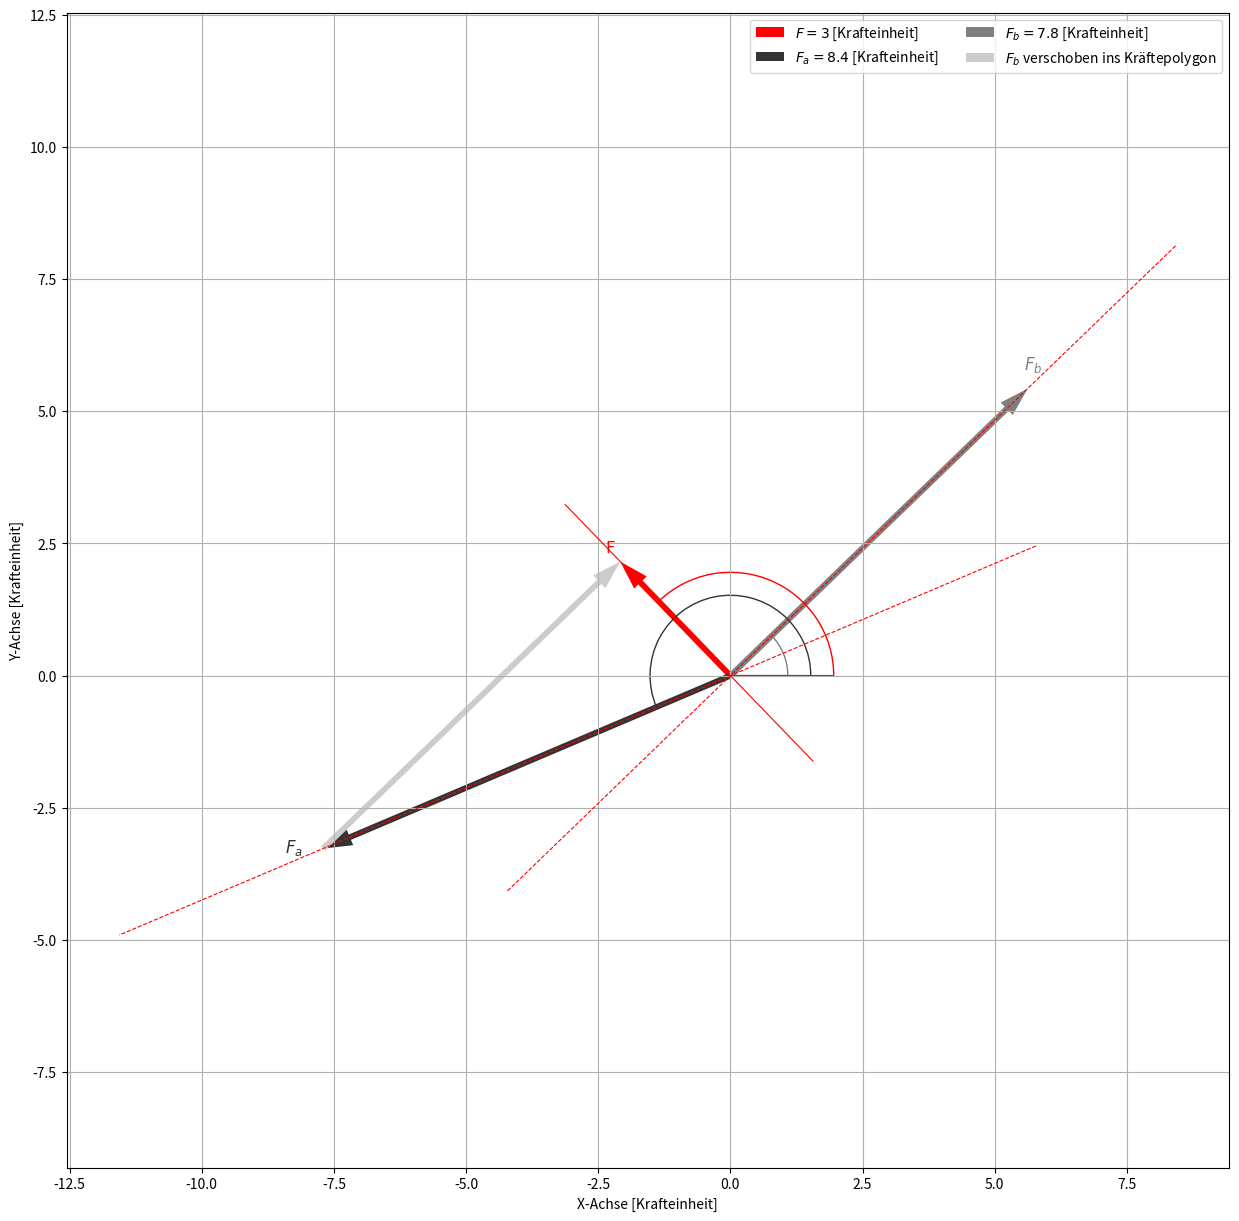

Reproduce this figure in Python.
import numpy as np
import matplotlib.pyplot as plt
import matplotlib.patches as patches


def kraftzerlegung_plot(phi_F, F, phi_a, phi_b):
    # Berechnete Komponenten F_a und F_b der zerlegten Kraft
    F_a = F / (np.cos(np.radians(phi_a)) * np.sin(np.radians(phi_b)) - np.cos(np.radians(phi_b)) * np.sin(np.radians(phi_a))) * (
                np.sin(np.radians(phi_b)) * np.cos(np.radians(phi_F)) - np.cos(np.radians(phi_b)) * np.sin(
            np.radians(phi_F)))

    F_b = F / (np.cos(np.radians(phi_a)) * np.sin(np.radians(phi_b)) - np.cos(np.radians(phi_b)) * np.sin(np.radians(phi_a))) * (
                -np.sin(np.radians(phi_a)) * np.cos(np.radians(phi_F)) + np.cos(np.radians(phi_a)) * np.sin(
            np.radians(phi_F)))




    # Ploterstellung
    fig, ax = plt.subplots(figsize=(15, 15))

    arrow_style = {
        'headlength':5,
        'headaxislength':5,
        'width':0.005,
        'scale':1,
        'angles':'xy',
        'scale_units':'xy',
    }


    # Kraft F
    F_x = F * np.cos(np.radians(phi_F))
    F_y = F * np.sin(np.radians(phi_F))

    color_F = 'red'

    # Vektor
    ax.quiver(0, 0, F_x, F_y, color=color_F, label=f'$F = {round(F, 1)}$ [Krafteinheit]', **arrow_style)

    # Richtungslinie
    ax.plot(np.array([-F_x * .5, F_x]) * 1.5, np.array([-F_y * .5, F_y]) * 1.5,  color=color_F,
            linewidth=0.8)

    # Text für Vektor F am Endpunkt hinzufügen
    ax.text(F_x*1.05, F_y*1.05, 'F', fontsize=12, color=color_F, verticalalignment='bottom', horizontalalignment='right')



    # Zerlegte Kraft a
    F_a_x = F_a * np.cos(np.radians(phi_a))
    F_a_y = F_a * np.sin(np.radians(phi_a))

    color_a = '0.2'

    # Vektor
    ax.quiver(0, 0, F_a_x, F_a_y, color=color_a,
            label=f'$F_a = {round(abs(F_a), 1)}$ [Krafteinheit]', **arrow_style)

    # Richtungslinie
    ax.plot(np.array([-F_a_x * .5, F_a_x]) * 1.5, np.array([-F_a_y * .5, F_a_y]) * 1.5, linestyle='dashed', color='red',
            linewidth=0.8)

    # Text für Vektor F_a am Endpunkt hinzufügen
    ax.text(F_a_x*1.05, F_a_y*1.05, '$F_a$', fontsize=12, color=color_a, verticalalignment='bottom', horizontalalignment='right')



    # Zerlegte Kraft b
    F_b_x = F_b * np.cos(np.radians(phi_b))
    F_b_y = F_b * np.sin(np.radians(phi_b))

    color_b = '0.5'

    # Vektor
    ax.quiver(0, 0, F_b_x, F_b_y, color=color_b,
            label=f'$F_b = {round(abs(F_b), 1)}$ [Krafteinheit]', **arrow_style)

    # Richtungslinie
    ax.plot(np.array([-F_b_x * .5, F_b_x]) * 1.5, np.array([-F_b_y * .5, F_b_y]) * 1.5, linestyle='dashed', color='red',
            linewidth=0.8)

    # Text für Vektor F_b am Endpunkt hinzufügen
    ax.text(F_b_x*1.05, F_b_y*1.05, '$F_b$', fontsize=12, color=color_b, verticalalignment='bottom', horizontalalignment='right')

    # Versetzt an Endpunkt F_a
    ax.quiver(F_a_x, F_a_y, F_b_x, F_b_y, color='0.8', label='$F_b$ verschoben ins Kräftepolygon',**arrow_style)



    # Darstellung des Winkels
    circle_radius = 0.2 * min(max(F_x, F_a_x, F_b_x), max(F_y, F_a_y, F_b_y))

    winkel_styles = {
        'facecolor':'none',
        'alpha':1,
        'theta1':0,
        'center':(0,0)
    }




    if F_b >=0:
        ax.add_patch(
            patches.Wedge(r = circle_radius,theta2=phi_b, edgecolor='0.5', **winkel_styles))
    if F_b <0:
        ax.add_patch(
            patches.Wedge(r = circle_radius,theta2=phi_b+180, edgecolor='0.5', **winkel_styles))

    if F_a >= 0:    
        ax.add_patch(
            patches.Wedge(r = circle_radius*1.4,theta2=phi_a, edgecolor='0.2', **winkel_styles))
    if F_a < 0:    
        ax.add_patch(
            patches.Wedge(r = circle_radius*1.4,theta2=phi_a+180, edgecolor='0.2', **winkel_styles))
        
    if F >= 0:    
        ax.add_patch(
            patches.Wedge(r = circle_radius*1.8,theta2=phi_F, edgecolor=color_F, **winkel_styles))
    if F < 0:    
        ax.add_patch(
            patches.Wedge(r = circle_radius*1.8,theta2=phi_F+180, edgecolor=color_F,**winkel_styles))

    # Optional: Beschriften Sie die Achsen
    ax.set_xlabel('X-Achse [Krafteinheit]')
    ax.set_ylabel('Y-Achse [Krafteinheit]')
    ax.set_aspect('equal')
    ax.axis('equal')
    ax.legend(ncol=2)
    ax.grid()

    plt.show()
    

# Eingabewerte der gegebenen Kraft
F = 3  # [Krafteinheit]
phi_F = 134  # in Grad von Richtung x aus positiv zur Richtung y

# Gewünschte Richtungswinkel zur Richtung a und b der zerlegten Kraft
phi_a = 23  # in Grad von Richtung x aus positiv zur Richtung y
phi_b = 44  # in Grad von Richtung x aus positiv zur Richtung y


kraftzerlegung_plot(phi_F, F, phi_a, phi_b)

